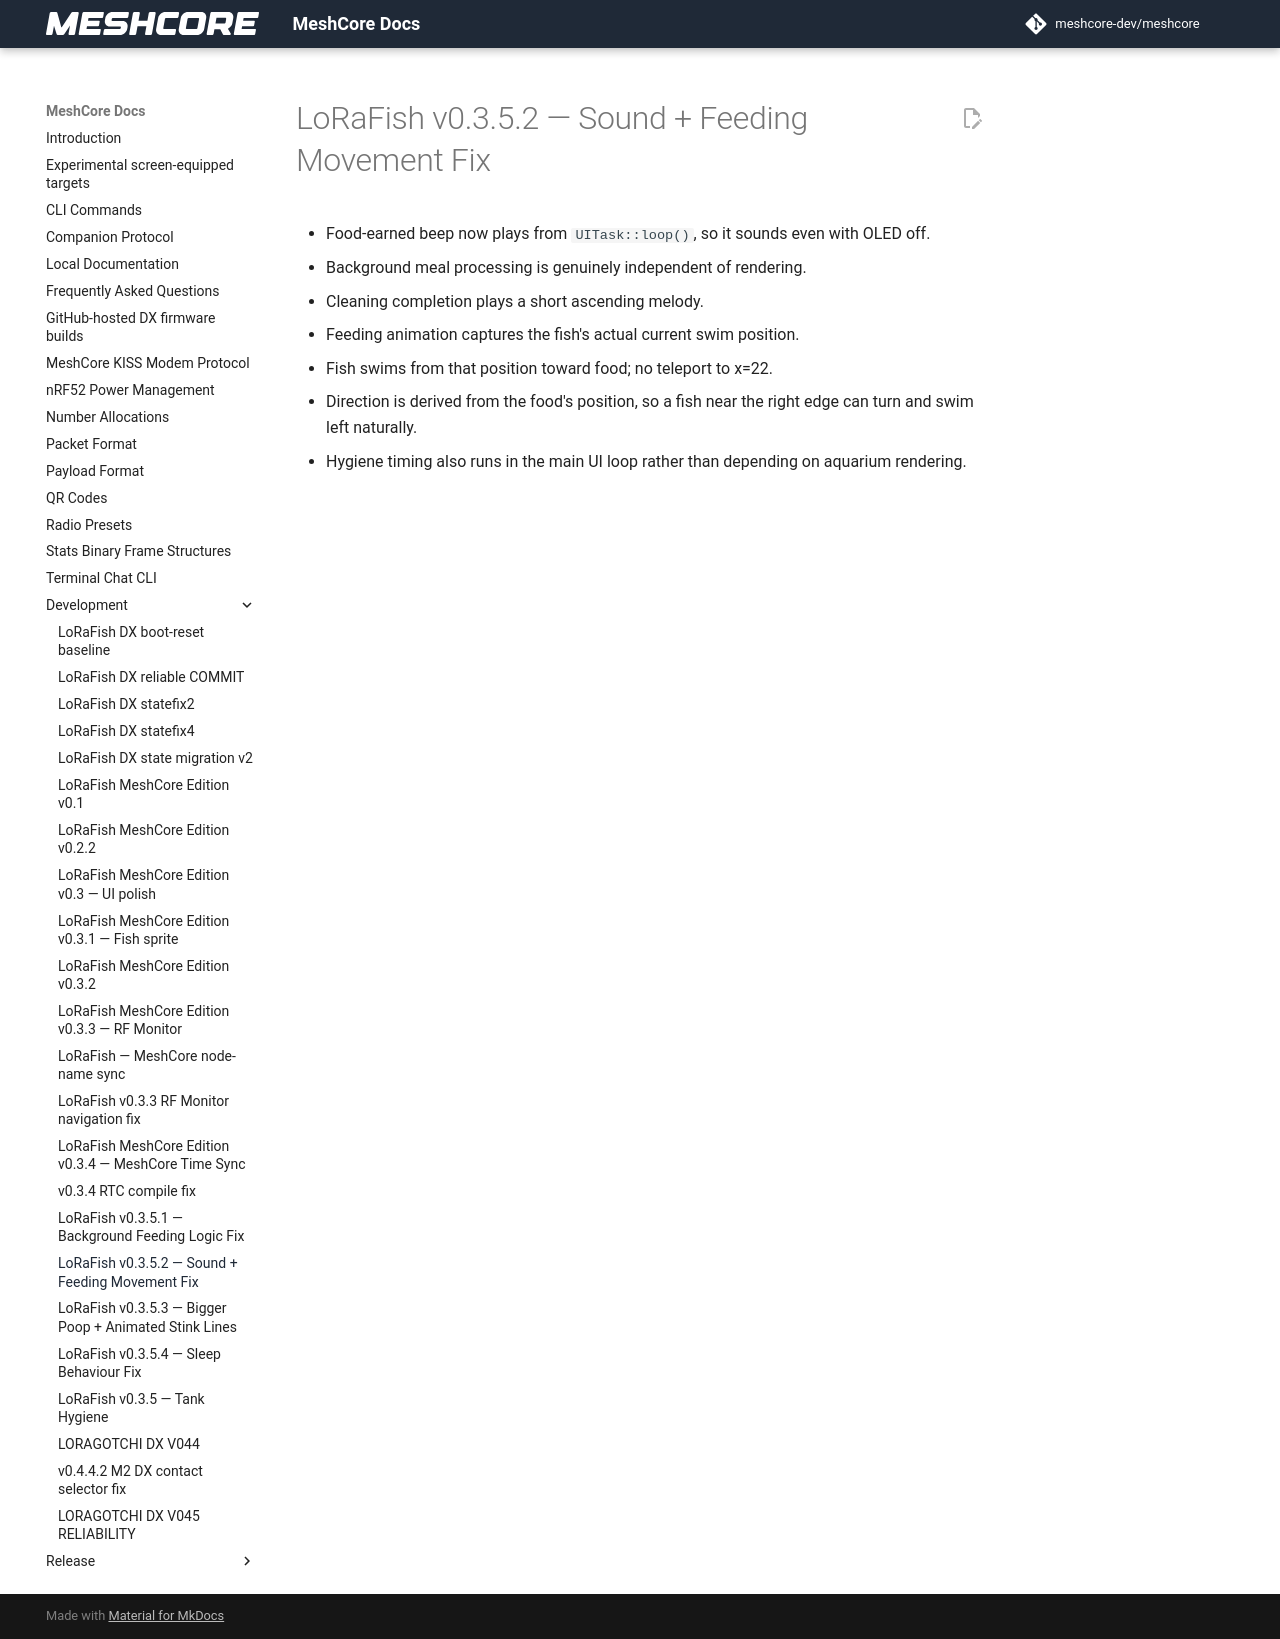

repository: Blizzardo1/LoRagotchi-DX · page: development/LORAFISH_V0352_SOUND_MOVEMENT/index.html · generator: mkdocs

# LoRaFish v0.3.5.2 — Sound + Feeding Movement Fix

- Food-earned beep now plays from `UITask::loop()`, so it sounds even with OLED off.
- Background meal processing is genuinely independent of rendering.
- Cleaning completion plays a short ascending melody.
- Feeding animation captures the fish's actual current swim position.
- Fish swims from that position toward food; no teleport to x=22.
- Direction is derived from the food's position, so a fish near the right edge can turn and swim left naturally.
- Hygiene timing also runs in the main UI loop rather than depending on aquarium rendering.
